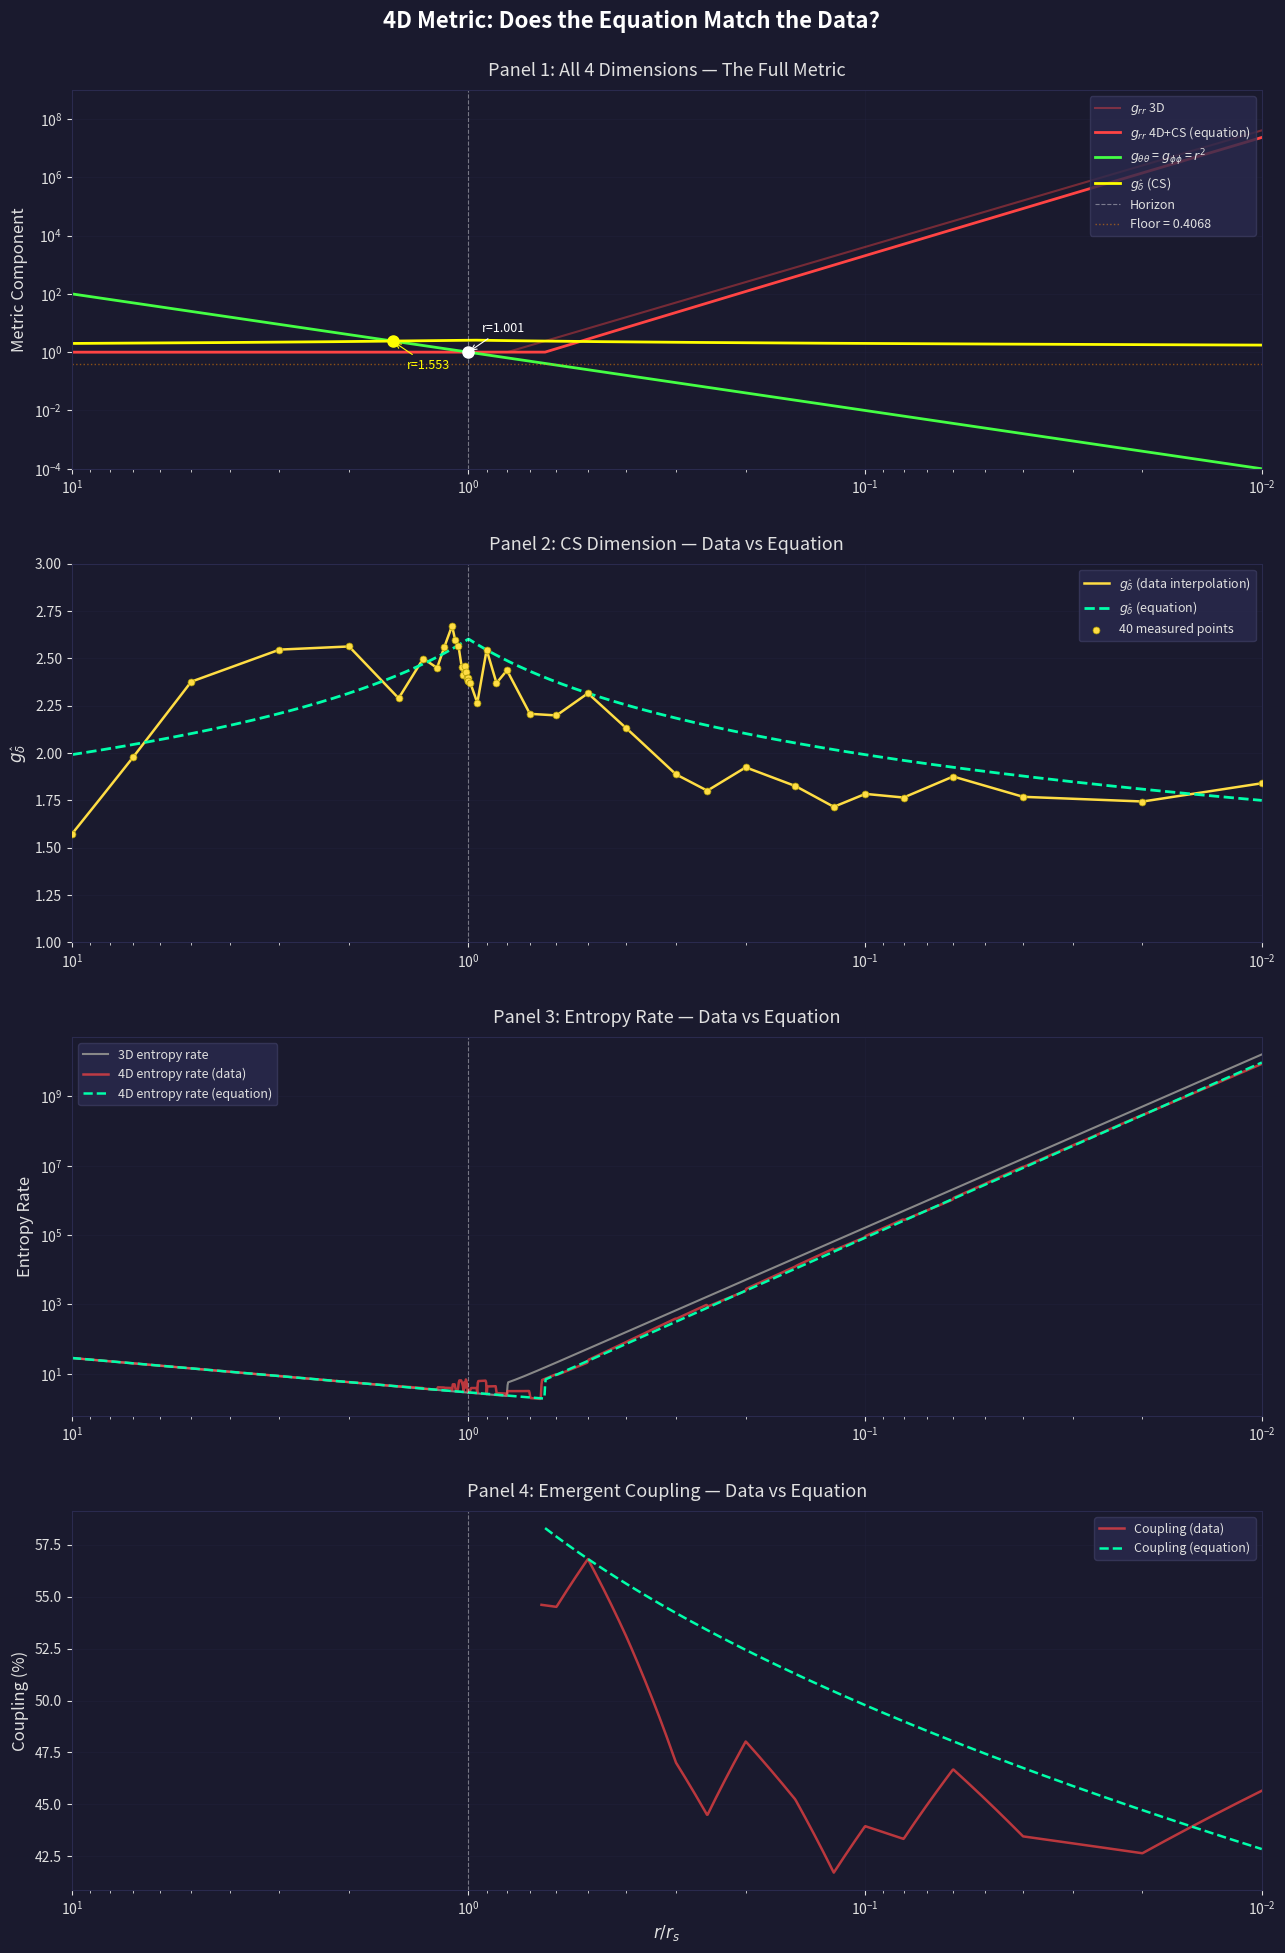

Recreate this plot in Python. (Note: this script raises an exception after producing the figure.)
#!/usr/bin/env python3
"""
4D Spatial Metric — CS (Causal Set) as a Proper Dimension (delta-hat)
VERSION 2: Using the |ln(r)| equation instead of 40 data points.

The CS equation:  δ_B(r) = 0.003389 × |ln(r/r_s)| + 0.002508

Compares:
  - 3D Benford floor (Equation 1)
  - 4D with data points (original)
  - 4D with equation (new)

[redacted]
"""

import math
import os
import numpy as np
import matplotlib
matplotlib.use('Agg')
import matplotlib.pyplot as plt
from matplotlib.gridspec import GridSpec

try:
    from scipy.interpolate import interp1d
    HAS_SCIPY = True
except ImportError:
    HAS_SCIPY = False

# ---------------------------------------------------------------------------
# CS Data (original 40 points, for comparison)
# ---------------------------------------------------------------------------
CS_DATA = [
    (10.0, 0.027552), (7.0, 0.010611), (5.0, 0.004223),
    (3.0, 0.002856), (2.0, 0.002748), (1.5, 0.005169),
    (1.3, 0.003184), (1.2, 0.003569), (1.15, 0.002757),
    (1.1, 0.002136), (1.08, 0.00255), (1.06, 0.002722),
    (1.04, 0.003532), (1.03, 0.003889), (1.02, 0.003482),
    (1.015, 0.003757), (1.01, 0.004013), (1.005, 0.0042),
    (1.002, 0.004049), (1.001, 0.004166), (0.99, 0.004267),
    (0.95, 0.005472), (0.9, 0.00286), (0.85, 0.004293),
    (0.8, 0.003671), (0.7, 0.006253), (0.6, 0.006376),
    (0.5, 0.00486), (0.4, 0.007448), (0.3, 0.01313),
    (0.25, 0.016065), (0.2, 0.01205), (0.15, 0.015154),
    (0.12, 0.019625), (0.1, 0.016711), (0.08, 0.017486),
    (0.06, 0.01349), (0.04, 0.017329), (0.02, 0.018378),
    (0.01, 0.014661),
]

# ---------------------------------------------------------------------------
# The CS Equation: δ_B(r) = a × |ln(r)| + b
# ---------------------------------------------------------------------------
CS_A = 0.003389
CS_B = 0.002508

def delta_b_equation(r):
    """CS equation: δ_B = a × |ln(r)| + b"""
    return CS_A * np.abs(np.log(r)) + CS_B

def delta_b_data_interp(r):
    """Interpolator from the 40 data points (for comparison)."""
    rs = np.array([p[0] for p in CS_DATA])
    dbs = np.array([p[1] for p in CS_DATA])
    log_rs = np.log(rs)
    log_dbs = np.log(dbs)
    if HAS_SCIPY:
        interp_log = interp1d(log_rs, log_dbs, kind='linear', fill_value='extrapolate')
        return np.exp(interp_log(np.log(r)))
    else:
        # Simple nearest-neighbor fallback
        result = np.zeros_like(r, dtype=float)
        for i, ri in enumerate(r):
            idx = np.argmin(np.abs(rs - ri))
            result[i] = dbs[idx]
        return result

# ---------------------------------------------------------------------------
# Benford Floor
# ---------------------------------------------------------------------------
def compute_benford_floor():
    probs = [math.log10(1 + 1/d) for d in range(1, 10)]
    return math.sqrt(sum(p**2 for p in probs))

FLOOR_VAL = compute_benford_floor()

# ---------------------------------------------------------------------------
# Metrics
# ---------------------------------------------------------------------------
def compute_3d_metric(r):
    g_theta = r**2
    g_phi = r**2
    det_natural = r**4
    g_rr = np.ones_like(r)
    floor_active = det_natural < FLOOR_VAL
    g_rr[floor_active] = FLOOR_VAL / (r[floor_active]**4)
    return g_rr, g_theta, g_phi, floor_active

def compute_4d_metric(r, delta_b_func):
    delta_b = delta_b_func(r)
    delta_b = np.clip(delta_b, 1e-6, None)
    g_delta = np.log10(1.0 + 1.0 / delta_b)
    g_theta = r**2
    g_phi = r**2
    det_natural = r**4 * g_delta
    g_rr = np.ones_like(r)
    floor_active = det_natural < FLOOR_VAL
    g_rr[floor_active] = FLOOR_VAL / (r[floor_active]**4 * g_delta[floor_active])
    return g_rr, g_theta, g_phi, g_delta, floor_active, delta_b

def entropy_rate(r, *components):
    total_sq = np.zeros_like(r)
    for g in components:
        dg_dr = np.gradient(g, r)
        total_sq += dg_dr**2
    return np.sqrt(total_sq)

# ---------------------------------------------------------------------------
# Main
# ---------------------------------------------------------------------------
def run():
    print("=" * 70)
    print("4D Spatial Metric — Equation vs Data")
    print(f"CS Equation: δ_B(r) = {CS_A} × |ln(r)| + {CS_B}")
    print("=" * 70)

    r = np.logspace(np.log10(10.0), np.log10(0.01), 2000)

    # --- Three versions ---
    g_rr_3d, g_th_3d, g_ph_3d, floor_3d = compute_3d_metric(r)

    g_rr_data, g_th_data, g_ph_data, g_d_data, floor_data, db_data = \
        compute_4d_metric(r, delta_b_data_interp)

    g_rr_eq, g_th_eq, g_ph_eq, g_d_eq, floor_eq, db_eq = \
        compute_4d_metric(r, delta_b_equation)

    # --- Entropy rates ---
    erate_3d = entropy_rate(r, g_rr_3d, g_th_3d, g_ph_3d)
    erate_data = entropy_rate(r, g_rr_data, g_th_data, g_ph_data, g_d_data)
    erate_eq = entropy_rate(r, g_rr_eq, g_th_eq, g_ph_eq, g_d_eq)

    # --- Coupling ---
    both_floor = floor_3d & floor_eq
    coupling_eq = np.full_like(r, np.nan)
    coupling_eq[both_floor] = 1.0 - (g_rr_eq[both_floor] / g_rr_3d[both_floor])

    both_floor_data = floor_3d & floor_data
    coupling_data = np.full_like(r, np.nan)
    coupling_data[both_floor_data] = 1.0 - (g_rr_data[both_floor_data] / g_rr_3d[both_floor_data])

    # --- Analysis ---
    r_floor_3d = FLOOR_VAL**0.25
    fi_eq = np.where(floor_eq)[0]
    r_floor_eq = r[fi_eq[0]] if len(fi_eq) > 0 else None
    fi_data = np.where(floor_data)[0]
    r_floor_data = r[fi_data[0]] if len(fi_data) > 0 else None

    print(f"\nBenford floor: {FLOOR_VAL:.6f}")
    print(f"3D floor at:   r = {r_floor_3d:.4f}")
    if r_floor_data: print(f"4D(data) at:   r ~ {r_floor_data:.4f}")
    if r_floor_eq:   print(f"4D(equation) at: r ~ {r_floor_eq:.4f}")

    vc_data = coupling_data[~np.isnan(coupling_data)]
    vc_eq = coupling_eq[~np.isnan(coupling_eq)]

    print(f"\nEmergent coupling (data):     {np.mean(vc_data)*100:.2f}% mean" if len(vc_data) > 0 else "")
    print(f"Emergent coupling (equation): {np.mean(vc_eq)*100:.2f}% mean" if len(vc_eq) > 0 else "")

    # How close is equation to data?
    diff_grr = np.abs(g_rr_eq - g_rr_data)
    diff_gd = np.abs(g_d_eq - g_d_data)
    diff_erate = np.abs(erate_eq - erate_data)

    print(f"\n--- Equation vs Data Agreement ---")
    print(f"g_rr mean |diff|:      {np.mean(diff_grr):.4f}")
    print(f"g_delta mean |diff|:   {np.mean(diff_gd):.4f}")
    print(f"entropy rate mean |diff|: {np.mean(diff_erate):.4f}")

    # Relative agreement where it matters (inside horizon)
    inside = r < 1.0
    if np.any(inside):
        rel_grr = np.mean(diff_grr[inside] / np.maximum(g_rr_data[inside], 1e-10)) * 100
        rel_gd = np.mean(diff_gd[inside] / np.maximum(g_d_data[inside], 1e-10)) * 100
        rel_erate = np.mean(diff_erate[inside] / np.maximum(erate_data[inside], 1e-10)) * 100
        print(f"\nInside horizon (r < 1):")
        print(f"  g_rr relative diff:      {rel_grr:.2f}%")
        print(f"  g_delta relative diff:   {rel_gd:.2f}%")
        print(f"  entropy rate rel diff:   {rel_erate:.2f}%")

    # Data points overlay
    r_pts = np.array([p[0] for p in CS_DATA])
    db_pts = np.array([p[1] for p in CS_DATA])
    gd_pts = np.log10(1.0 + 1.0 / db_pts)

    print("\n" + "=" * 70)

    # ===================================================================
    # VISUALIZATION — 4 panels
    # ===================================================================
    fig = plt.figure(figsize=(14, 20), facecolor='#1a1a2e')
    gs = GridSpec(4, 1, hspace=0.25, top=0.94, bottom=0.04, left=0.10, right=0.95)

    dark_bg = '#1a1a2e'
    tc = '#e0e0e0'
    gc = '#2a2a4e'

    def style(ax, ylabel):
        ax.set_facecolor(dark_bg)
        ax.tick_params(colors=tc, which='both')
        ax.set_ylabel(ylabel, color=tc, fontsize=12)
        for s in ax.spines.values(): s.set_color(gc)
        ax.grid(True, alpha=0.2, color=gc)
        ax.set_xlim(10, 0.01)
        ax.set_xscale('log')

    # --- Panel 1: All metric components (equation version) ---
    ax1 = fig.add_subplot(gs[0])
    # Radial: 3D vs 4D-equation
    ax1.plot(r, g_rr_3d, color='#ff4444', linewidth=1.5, alpha=0.4, label=r'$g_{rr}$ 3D')
    ax1.plot(r, g_rr_eq, color='#ff4444', linewidth=2.0, label=r'$g_{rr}$ 4D+CS (equation)')
    # Angular (same in both, just r²)
    ax1.plot(r, g_th_eq, color='#44ff44', linewidth=2.0, label=r'$g_{\theta\theta}$ = $g_{\phi\phi}$ = $r^2$')
    # CS dimension
    ax1.plot(r, g_d_eq, color='#ffff00', linewidth=2.0, label=r'$g_{\hat\delta}$ (CS)')
    ax1.axvline(x=1.0, color='#ffffff', linestyle='--', linewidth=0.8, alpha=0.4, label='Horizon')
    ax1.axhline(y=FLOOR_VAL, color='#ff8800', linestyle=':', linewidth=1, alpha=0.5,
                label=f'Floor = {FLOOR_VAL:.4f}')
    ax1.set_yscale('log')
    ax1.set_ylim(1e-4, 1e9)
    style(ax1, 'Metric Component')
    ax1.set_title('Panel 1: All 4 Dimensions — The Full Metric', color=tc, fontsize=13, pad=10)
    ax1.legend(fontsize=9, facecolor='#2a2a4e', edgecolor='#3a3a5e', labelcolor=tc, loc='upper right')

    # Mark crossing points
    # Find where g_rr_eq crosses g_theta (angular)
    diff_rr_th = g_rr_eq - g_th_eq
    cross_indices = np.where(np.diff(np.sign(diff_rr_th)))[0]
    for ci in cross_indices:
        ax1.plot(r[ci], g_rr_eq[ci], 'o', color='#ffffff', markersize=8, zorder=10)
        ax1.annotate(f'r={r[ci]:.3f}', xy=(r[ci], g_rr_eq[ci]),
                     xytext=(10, 15), textcoords='offset points',
                     color='#ffffff', fontsize=9,
                     arrowprops=dict(arrowstyle='->', color='#ffffff', lw=0.8))

    # Find where g_delta crosses g_theta (angular)
    diff_gd_th = g_d_eq - g_th_eq
    cross_gd = np.where(np.diff(np.sign(diff_gd_th)))[0]
    for ci in cross_gd:
        ax1.plot(r[ci], g_d_eq[ci], 'o', color='#ffff00', markersize=8, zorder=10)
        ax1.annotate(f'r={r[ci]:.3f}', xy=(r[ci], g_d_eq[ci]),
                     xytext=(10, -20), textcoords='offset points',
                     color='#ffff00', fontsize=9,
                     arrowprops=dict(arrowstyle='->', color='#ffff00', lw=0.8))

    # --- Panel 2: g_delta comparison ---
    ax2 = fig.add_subplot(gs[1])
    ax2.plot(r, g_d_data, color='#ffdd44', linewidth=1.8, label=r'$g_{\hat\delta}$ (data interpolation)')
    ax2.plot(r, g_d_eq, color='#00ffaa', linewidth=2.0, label=r'$g_{\hat\delta}$ (equation)', linestyle='--')
    ax2.scatter(r_pts, gd_pts, color='#ffdd44', s=25, zorder=5, edgecolors='#aa9900',
                linewidths=0.5, label='40 measured points')
    ax2.axvline(x=1.0, color='#ffffff', linestyle='--', linewidth=0.8, alpha=0.4)
    style(ax2, r'$g_{\hat\delta}$')
    ax2.set_ylim(1.0, 3.0)
    ax2.set_title('Panel 2: CS Dimension — Data vs Equation', color=tc, fontsize=13, pad=10)
    ax2.legend(fontsize=9, facecolor='#2a2a4e', edgecolor='#3a3a5e', labelcolor=tc)

    # --- Panel 3: Entropy rate ---
    ax3 = fig.add_subplot(gs[2])
    ax3.plot(r, erate_3d, color='#888888', linewidth=1.5, label='3D entropy rate')
    ax3.plot(r, erate_data, color='#ff4444', linewidth=1.8, label='4D entropy rate (data)', alpha=0.7)
    ax3.plot(r, erate_eq, color='#00ffaa', linewidth=1.8, label='4D entropy rate (equation)', linestyle='--')
    ax3.axvline(x=1.0, color='#ffffff', linestyle='--', linewidth=0.8, alpha=0.4)
    ax3.set_yscale('log')
    style(ax3, 'Entropy Rate')
    ax3.set_title('Panel 3: Entropy Rate — Data vs Equation', color=tc, fontsize=13, pad=10)
    ax3.legend(fontsize=9, facecolor='#2a2a4e', edgecolor='#3a3a5e', labelcolor=tc)

    # --- Panel 4: Emergent coupling ---
    ax4 = fig.add_subplot(gs[3])
    m_data = ~np.isnan(coupling_data)
    m_eq = ~np.isnan(coupling_eq)
    if np.any(m_data):
        ax4.plot(r[m_data], coupling_data[m_data]*100, color='#ff4444', linewidth=1.8,
                 label='Coupling (data)', alpha=0.7)
    if np.any(m_eq):
        ax4.plot(r[m_eq], coupling_eq[m_eq]*100, color='#00ffaa', linewidth=1.8,
                 label='Coupling (equation)', linestyle='--')
    ax4.axvline(x=1.0, color='#ffffff', linestyle='--', linewidth=0.8, alpha=0.4)
    style(ax4, 'Coupling (%)')
    ax4.set_xlabel(r'$r / r_s$', color=tc, fontsize=12)
    ax4.set_title('Panel 4: Emergent Coupling — Data vs Equation', color=tc, fontsize=13, pad=10)
    ax4.legend(fontsize=9, facecolor='#2a2a4e', edgecolor='#3a3a5e', labelcolor=tc)

    fig.suptitle('4D Metric: Does the Equation Match the Data?',
                 color='#ffffff', fontsize=16, fontweight='bold')

    out = os.path.expanduser('~/Desktop/schwarzschild_benford_4d_equation.png')
    fig.savefig(out, dpi=200, facecolor=dark_bg)
    print(f"\nFigure saved to {out}")
    plt.close(fig)

if __name__ == '__main__':
    run()
